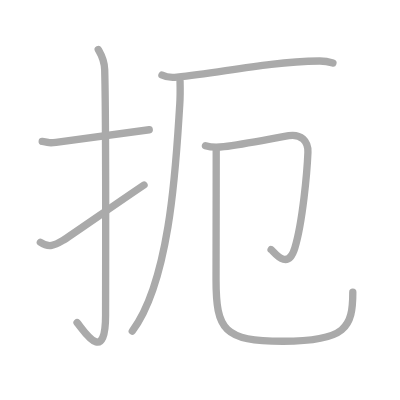
t = 0.00 s
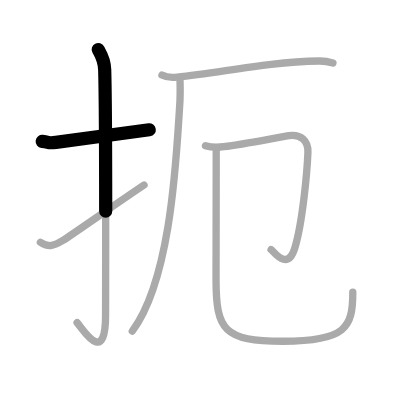
t = 1.50 s
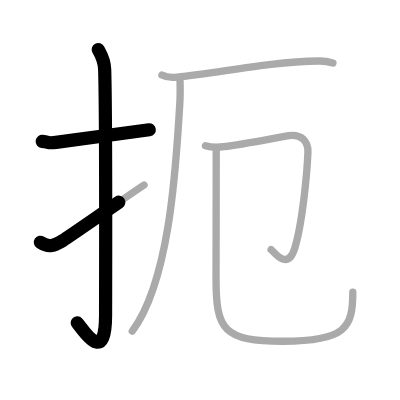
t = 2.75 s
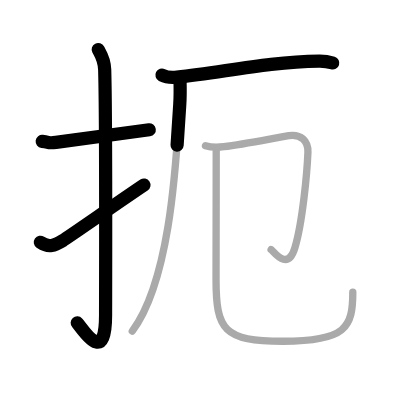
t = 4.25 s
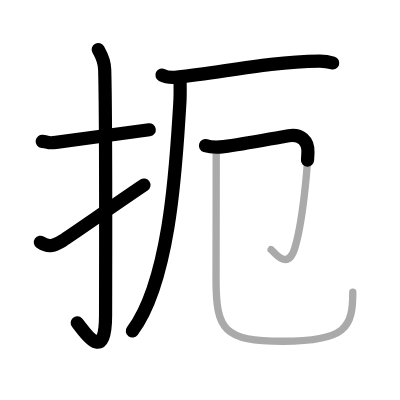
t = 5.50 s
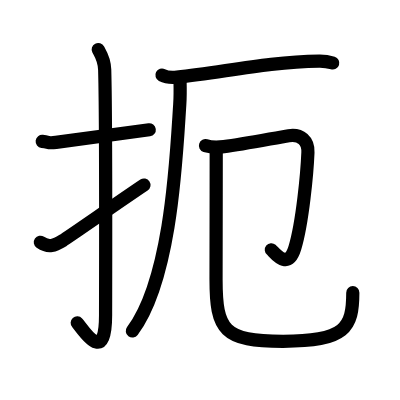
t = 7.00 s

The animated SVG that drew these frames (rendered in a browser with its animation timeline set to each time). Animation: 7 SMIL elements (animate=7); one cycle of 7.00 s.

<?xml version="1.0" standalone="no"?>
<!DOCTYPE svg PUBLIC "-//W3C//DTD SVG 1.1//EN"   "http://www.w3.org/Graphics/SVG/1.1/DTD/svg11.dtd">
<svg width="400px" height="400px"  version="1.1" xmlns="http://www.w3.org/2000/svg">
  <defs>
    <marker id="Triangle" viewBox="0 0 10 10" refX="0" refY="5" markerUnits="strokeWidth" markerWidth="3" style="stroke-opacity:0%;fill:#aaaaaa;" markerHeight="2" orient="auto">
      <path d="M 0 0 L 10 5 L 0 10 z" />
    </marker>
    
    <marker id="Arrow" viewBox="0 0 10 10" refX="5" refY="5" markerUnits="strokeWidth" markerWidth="1.8" style="stroke-opacity:0%;fill:#770000;" markerHeight="2" orient="auto">
      <path d="M 0 4 L 6 4 L 4 1 L 10 5 L 4 9 L 6 6 L 0 6 z" />
        <circle cx="5" cy="5" r="5" />
      </marker>
    
    <marker id="TriangleRed" viewBox="0 0 10 10" refX="0" refY="5" markerUnits="strokeWidth" markerWidth="3" style="stroke-opacity:0%;fill:#CC0000;" markerHeight="2" orient="auto">
      <path d="M 0 0 L 10 5 L 0 10 z" />
    </marker>
    
    <marker id="ArrowRed" viewBox="0 0 10 10" refX="5" refY="5" markerUnits="strokeWidth" markerWidth="1.8" style="stroke-opacity:0%;fill:#CC0000;" markerHeight="2" orient="auto">
      <path d="M 0 4 L 6 4 L 4 1 L 10 5 L 4 9 L 6 6 L 0 6 z" />
        <circle cx="5" cy="5" r="5" />
      </marker>
    
  </defs>
  
  <path style="fill:#ffffff; fill-opacity:100%; fill-rule:evenodd; stroke-width:0;" d="M 0 0 L 400px 0 L 400px 400px L 0 400px L 0 0" />

  <g transform="scale(3.6697247706422 3.6697247706422)">
<path style="fill:none; fill-opacity:0%; fill-rule:evenodd; stroke:#aaaaaa; stroke-opacity:100%; stroke-width: 1.5pt; stroke-linejoin:round; stroke-linecap:round;" d="M11.5 38.52c2.23 0.27 1.36 0.59 3.75 0.27c5.89-0.8 15.6-2.18 25.42-3.43"></path>
<path style="fill:none; fill-opacity:0%; fill-rule:evenodd; stroke:#aaaaaa; stroke-opacity:100%; stroke-width: 1.5pt; stroke-linejoin:round; stroke-linecap:round;" d="M26.77 13.5c0.48 0.92 1.67 2.49 1.76 5.52c0.4 14.55 0.24 61.94 0.24 66.9c0 14.25-6.32 3.53-7.77 2"></path>
<path style="fill:none; fill-opacity:0%; fill-rule:evenodd; stroke:#aaaaaa; stroke-opacity:100%; stroke-width: 1.5pt; stroke-linejoin:round; stroke-linecap:round;" d="M11 66.02c2.33 1.6 3.83 0.87 6.16-0.5c1.37-0.81 16.27-11.22 22.09-15.1"></path>
<path style="fill:none; fill-opacity:0%; fill-rule:evenodd; stroke:#aaaaaa; stroke-opacity:100%; stroke-width: 1.5pt; stroke-linejoin:round; stroke-linecap:round;" d="M44.13 20.47c1.07 0.56 3.03 0.68 4.1 0.56c12.53-1.32 24.8-4.18 38.75-4.4c1.78-0.03 2.85 0.27 3.74 0.55"></path>
<path style="fill:none; fill-opacity:0%; fill-rule:evenodd; stroke:#aaaaaa; stroke-opacity:100%; stroke-width: 1.5pt; stroke-linejoin:round; stroke-linecap:round;" d="M49.06 22.04c0.04 1.62 0.08 4.17-0.08 6.5c-0.92 13.7-2.22 47.33-12.93 61.68"></path>
<path style="fill:none; fill-opacity:0%; fill-rule:evenodd; stroke:#aaaaaa; stroke-opacity:100%; stroke-width: 1.5pt; stroke-linejoin:round; stroke-linecap:round;" d="M55.99 39.69c1.76 0.56 3.39 0.48 5.02 0.27c5.74-0.71 14.24-2.46 17.68-2.99c3.3-0.51 5.35 1.39 5.22 4.57c-0.22 5.39-1.46 19.09-3.56 26.02c-2.01 6.65-5.88 0.76-6.48 0.45"></path>
<path style="fill:none; fill-opacity:0%; fill-rule:evenodd; stroke:#aaaaaa; stroke-opacity:100%; stroke-width: 1.5pt; stroke-linejoin:round; stroke-linecap:round;" d="M58.92 40.35c0 11.99-0.05 27.63-0.05 35.78C58.87 90 61 93 77.13 93c17.12 0 19.01-3.75 19.01-13.36"></path>

<path style="fill:none; fill-opacity:0%; fill-rule:evenodd; stroke:#000000; stroke-opacity:100%; stroke-width: 2.7pt; stroke-linejoin:round; stroke-linecap:round;" d="M11.5 38.52c2.23 0.27 1.36 0.59 3.75 0.27c5.89-0.8 15.6-2.18 25.42-3.43" pathLength="100" stroke-dashoffset="100" stroke-dasharray="100 105"><animate id="dashAnim1" attributeName="stroke-dashoffset" from="100" to="0" dur="1s" calcMode="linear" fill="freeze"/></path>
<path style="fill:none; fill-opacity:0%; fill-rule:evenodd; stroke:#000000; stroke-opacity:100%; stroke-width: 2.7pt; stroke-linejoin:round; stroke-linecap:round;" d="M26.77 13.5c0.48 0.92 1.67 2.49 1.76 5.52c0.4 14.55 0.24 61.94 0.24 66.9c0 14.25-6.32 3.53-7.77 2" pathLength="100" stroke-dashoffset="100" stroke-dasharray="100 105"><animate id="dashAnim2" attributeName="stroke-dashoffset" from="100" to="0" dur="1s" calcMode="linear" begin="dashAnim1.end" fill="freeze"/></path>
<path style="fill:none; fill-opacity:0%; fill-rule:evenodd; stroke:#000000; stroke-opacity:100%; stroke-width: 2.7pt; stroke-linejoin:round; stroke-linecap:round;" d="M11 66.02c2.33 1.6 3.83 0.87 6.16-0.5c1.37-0.81 16.27-11.22 22.09-15.1" pathLength="100" stroke-dashoffset="100" stroke-dasharray="100 105"><animate id="dashAnim3" attributeName="stroke-dashoffset" from="100" to="0" dur="1s" calcMode="linear" begin="dashAnim2.end" fill="freeze"/></path>
<path style="fill:none; fill-opacity:0%; fill-rule:evenodd; stroke:#000000; stroke-opacity:100%; stroke-width: 2.7pt; stroke-linejoin:round; stroke-linecap:round;" d="M44.13 20.47c1.07 0.56 3.03 0.68 4.1 0.56c12.53-1.32 24.8-4.18 38.75-4.4c1.78-0.03 2.85 0.27 3.74 0.55" pathLength="100" stroke-dashoffset="100" stroke-dasharray="100 105"><animate id="dashAnim4" attributeName="stroke-dashoffset" from="100" to="0" dur="1s" calcMode="linear" begin="dashAnim3.end" fill="freeze"/></path>
<path style="fill:none; fill-opacity:0%; fill-rule:evenodd; stroke:#000000; stroke-opacity:100%; stroke-width: 2.7pt; stroke-linejoin:round; stroke-linecap:round;" d="M49.06 22.04c0.04 1.62 0.08 4.17-0.08 6.5c-0.92 13.7-2.22 47.33-12.93 61.68" pathLength="100" stroke-dashoffset="100" stroke-dasharray="100 105"><animate id="dashAnim5" attributeName="stroke-dashoffset" from="100" to="0" dur="1s" calcMode="linear" begin="dashAnim4.end" fill="freeze"/></path>
<path style="fill:none; fill-opacity:0%; fill-rule:evenodd; stroke:#000000; stroke-opacity:100%; stroke-width: 2.7pt; stroke-linejoin:round; stroke-linecap:round;" d="M55.99 39.69c1.76 0.56 3.39 0.48 5.02 0.27c5.74-0.71 14.24-2.46 17.68-2.99c3.3-0.51 5.35 1.39 5.22 4.57c-0.22 5.39-1.46 19.09-3.56 26.02c-2.01 6.65-5.88 0.76-6.48 0.45" pathLength="100" stroke-dashoffset="100" stroke-dasharray="100 105"><animate id="dashAnim6" attributeName="stroke-dashoffset" from="100" to="0" dur="1s" calcMode="linear" begin="dashAnim5.end" fill="freeze"/></path>
<path style="fill:none; fill-opacity:0%; fill-rule:evenodd; stroke:#000000; stroke-opacity:100%; stroke-width: 2.7pt; stroke-linejoin:round; stroke-linecap:round;" d="M58.92 40.35c0 11.99-0.05 27.63-0.05 35.78C58.87 90 61 93 77.13 93c17.12 0 19.01-3.75 19.01-13.36" pathLength="100" stroke-dashoffset="100" stroke-dasharray="100 105"><animate id="dashAnim7" attributeName="stroke-dashoffset" from="100" to="0" dur="1s" calcMode="linear" begin="dashAnim6.end" fill="freeze"/></path>

</g>

</svg>  
          
